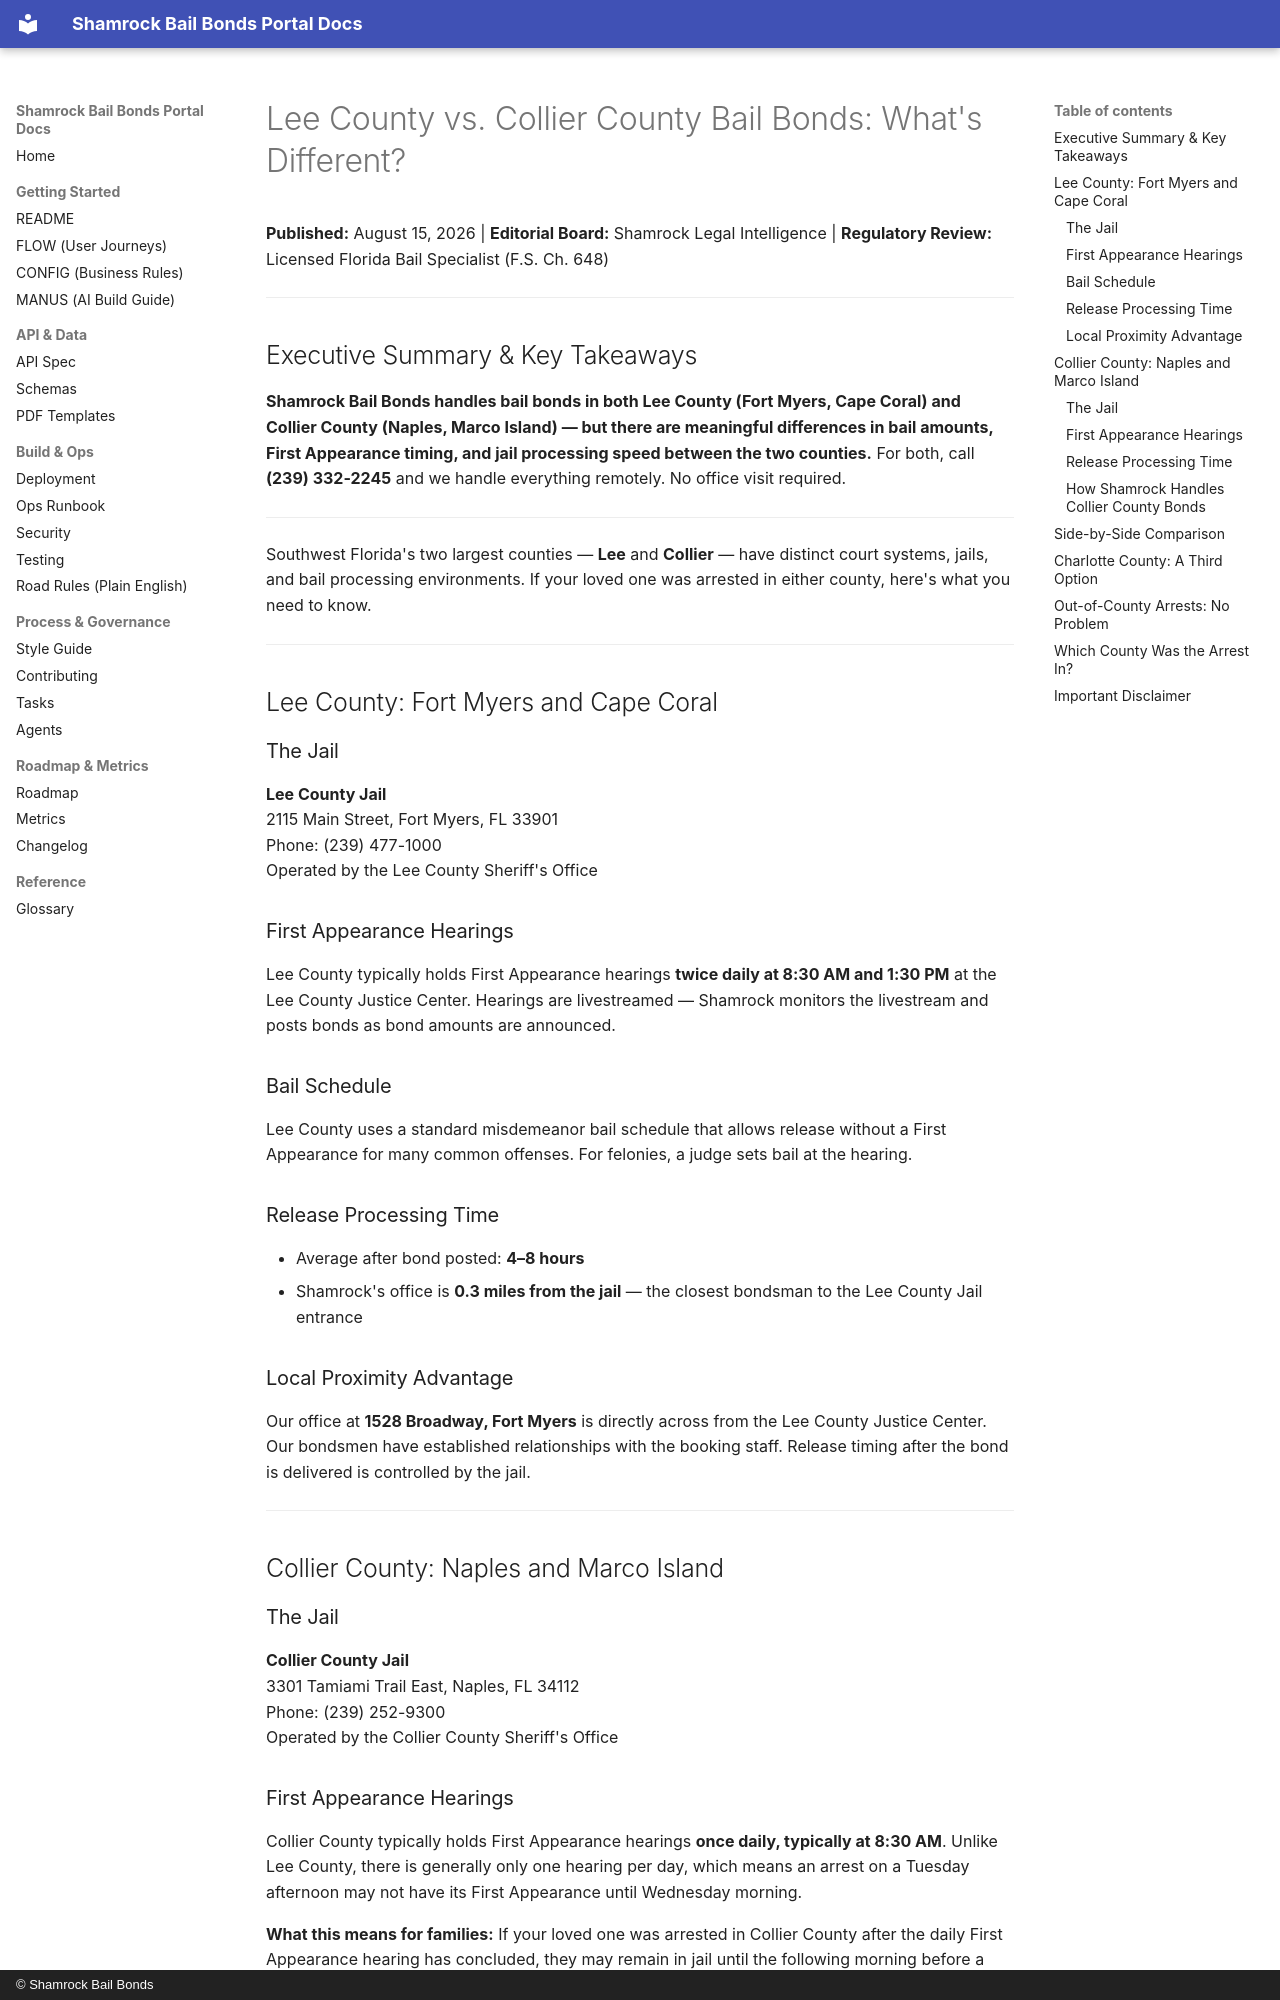

repository: Shamrock2245/shamrock-bail-portal-site · page: blog-posts-ready-to-publish/10-lee-county-vs-collier-county-bail-bonds/index.html · generator: mkdocs · copyright: © Shamrock Bail Bonds

# Lee County vs. Collier County Bail Bonds: What's Different?

**Published:** August 15, 2026 | **Editorial Board:** Shamrock Legal Intelligence | **Regulatory Review:** Licensed Florida Bail Specialist (F.S. Ch. 648)

---
## Executive Summary & Key Takeaways

**Shamrock Bail Bonds handles bail bonds in both Lee County (Fort Myers, Cape Coral) and Collier County (Naples, Marco Island) — but there are meaningful differences in bail amounts, First Appearance timing, and jail processing speed between the two counties.** For both, call **(239) 332-2245** and we handle everything remotely. No office visit required.

---

Southwest Florida's two largest counties — **Lee** and **Collier** — have distinct court systems, jails, and bail processing environments. If your loved one was arrested in either county, here's what you need to know.

---

## Lee County: Fort Myers and Cape Coral

### The Jail
**Lee County Jail**  
2115 Main Street, Fort Myers, FL 33901  
Phone: (239) 477-1000  
Operated by the Lee County Sheriff's Office

### First Appearance Hearings
Lee County typically holds First Appearance hearings **twice daily at 8:30 AM and 1:30 PM** at the Lee County Justice Center. Hearings are livestreamed — Shamrock monitors the livestream and posts bonds as bond amounts are announced.

### Bail Schedule
Lee County uses a standard misdemeanor bail schedule that allows release without a First Appearance for many common offenses. For felonies, a judge sets bail at the hearing.

### Release Processing Time
- Average after bond posted: **4–8 hours**
- Shamrock's office is **0.3 miles from the jail** — the closest bondsman to the Lee County Jail entrance

### Local Proximity Advantage
Our office at **1528 Broadway, Fort Myers** is directly across from the Lee County Justice Center. Our bondsmen have established relationships with the booking staff. Release timing after the bond is delivered is controlled by the jail.

---

## Collier County: Naples and Marco Island

### The Jail
**Collier County Jail**  
3301 Tamiami Trail East, Naples, FL 34112  
Phone: (239) 252-9300  
Operated by the Collier County Sheriff's Office
